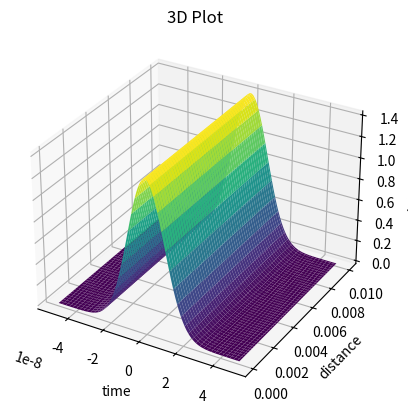
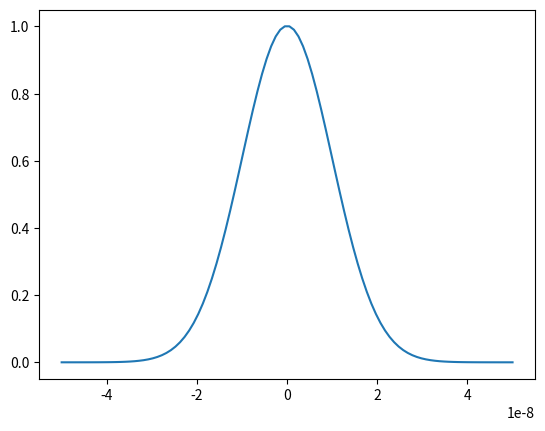

Here is the Python script that generated these plots, in order:
import numpy as np
import matplotlib.pyplot as plt
from scipy.constants import c
import seaborn as sb


class Pointeur:
    def __init__(self, time, function, delay):
        self.Time = np.array(time)
        self.Function = np.array(function)
        self.Delay = delay

# Define the PolarizationState structure
class PolarizationState:
    def __init__(self, horizontal, vertical):
        self.Horizontal = horizontal
        self.Vertical = vertical

def generate_pointer_state(t, pulse_width, wavelength, z):
    amplitude = 1 / np.sqrt(np.sqrt(2*np.pi)*pulse_width)
    w = 2 * np.pi * c / wavelength
    k = (2 * np.pi) / wavelength

    exponential_term = np.exp(-np.power((t - z/c) / (2*pulse_width), 2))
    real_part = amplitude * exponential_term * np.cos((k*z - w*t))
    imag_part = amplitude * exponential_term * np.sin((k*z - w*t))
    pointeur = real_part + 1j * imag_part

    return pointeur

def couple_initial_state(state, pointeur_function, degree_of_freedom):
    coupled_state = np.empty(len(degree_of_freedom), dtype=PolarizationState)
    
    for i in range(len(degree_of_freedom)):
        coupled_state[i] = PolarizationState(
            pointeur_function[i] * state.Horizontal,
            pointeur_function[i] * state.Vertical
        )
    
    return coupled_state

def mach_zedner_interference(coupled_polarisation_state, degree_of_freedom, delay, wavelength, delayed_part):
    partie_H = np.array([state.Horizontal for state in coupled_polarisation_state])
    partie_V = np.array([state.Vertical for state in coupled_polarisation_state])
    
    if delayed_part.lower() in ['h', '0']:
        H_delta = interaction_operator(partie_H, wavelength, delay)  # weakly interacted function
        for i in range(len(coupled_polarisation_state)):
            coupled_polarisation_state[i].Horizontal = H_delta[i]
    
    elif delayed_part.lower() in ['v', '1']:
        V_delta = interaction_operator(partie_V, wavelength, delay)  # weakly interacted function
        for i in range(len(coupled_polarisation_state)):
            coupled_polarisation_state[i].Vertical = V_delta[i]
    
    else:
        raise ValueError("Invalid value for delayed_part. Expected 'H', '0', 'V', '1' for horizontal or vertical polarization.")
    
    return coupled_polarisation_state

def interaction_operator(amplitude, wavelength, delay):
    w = 2*np.pi*c/wavelength
    delayed_amplitude = amplitude * np.exp(-1j*wavelength*delay)
    return delayed_amplitude

def apply_postselection(intermediate_state, postselected_angle, phi_x, phi_y, degree_of_freedom):
    u = np.cos(postselected_angle) * np.cos(phi_x) + 1j * np.cos(postselected_angle) * np.sin(phi_x)
    v = np.sin(postselected_angle) * np.cos(phi_y) + 1j * np.sin(postselected_angle) * np.sin(phi_y)

    polarisation = PolarizationState(u, v)
    
    #print("horizontal polarisation:", polarisation.Horizontal)
    #print("vertical polarisation:", polarisation.Vertical)
    #print("horizontal conj polarisation:", np.conj(polarisation.Horizontal))
    #print("vertical conj polarisation:", np.conj(polarisation.Vertical))
    
    postselected_state = np.empty(len(degree_of_freedom), dtype=PolarizationState)
    for i in range(len(degree_of_freedom)):
        postselected_state[i] = PolarizationState(intermediate_state[i].Horizontal * polarisation.Horizontal,
                                                 intermediate_state[i].Vertical * polarisation.Vertical)
    
    return postselected_state

def degree_of_coherence(postselected_state):
    g_1 = np.empty(len(postselected_state), dtype=complex)
    max_magnitude = 0.0

    # Calculate the complex product and find the maximum magnitude
    for i in range(len(postselected_state)):
        E_1 = postselected_state[i].Horizontal
        E_2 = postselected_state[i].Vertical

        mean_product = E_2 * np.conj(E_1)

        magnitude = np.abs(mean_product)
        if magnitude > max_magnitude:
            max_magnitude = magnitude

        g_1[i] = mean_product

    # Normalize the values in g_1
    g_1 /= max_magnitude

    return g_1

def intensity_HV_Profile(coupled_polarisation_state, degree_of_freedom):
    intensity_profile = np.zeros(len(degree_of_freedom))
    for i in range(len(degree_of_freedom)):
        intensity_H = np.abs(coupled_polarisation_state[i].Horizontal) ** 2
        intensity_V = np.abs(coupled_polarisation_state[i].Vertical) ** 2
        intensity_profile[i] = (1 / np.sqrt(2)) * (intensity_H + intensity_V)
    
    return intensity_profile

def main():
    preselected_angle = np.pi/3
    phi_x = 0
    phi_y = 0
    postselected_angle = np.pi/4
    wavelength = 640e-9  #laser pulsé
    largeur = 10e-9 #ns
    N = 100
    distances = np.linspace(0, 1e-2, N)  #de 0 a 10cm
    time = np.linspace(-5*largeur, 5*largeur, N)

    a = np.cos(preselected_angle) * np.cos(phi_x) + 1j * np.cos(preselected_angle) * np.sin(phi_x)
    b = np.sin(preselected_angle) * np.cos(phi_y) + 1j * np.sin(preselected_angle) * np.sin(phi_y)

    pointer = Pointeur(time=time, function=None, delay=None)
    pointer.Function = generate_pointer_state(time, largeur, wavelength=wavelength, z=0)
    polarisation = PolarizationState(a, b)

    I_d = np.empty((len(distances), len(distances)))
    #I = np.empty(len(time))
    for i in range(len(time)):
        for j in range(len(distances)):
            preselected_state = couple_initial_state(polarisation, pointer.Function, time)

            intermediate_state = mach_zedner_interference(preselected_state, time, distances[i]/c, wavelength, 'H')

            postselected_state = apply_postselection(intermediate_state, postselected_angle, 0, 0, time)

            I = intensity_HV_Profile(postselected_state, time)
            I_d[i][j] = I[j]

    X, Y = np.meshgrid(time, distances)
    # Create a 3D plot
    fig = plt.figure()
    ax = fig.add_subplot(111, projection='3d')

    # Plot the surface
    ax.plot_surface(X, Y, I_d, cmap='viridis')

    # Set labels and title
    ax.set_xlabel('time')
    ax.set_ylabel('distance')
    ax.set_zlabel('Intensity')
    ax.set_title('3D Plot')

    # Display the plot
    plt.show()

    preselected_state = couple_initial_state(polarisation, pointer.Function, time)

    intermediate_state = mach_zedner_interference(preselected_state, time, 0.003, wavelength, 'H')

    postselected_state = apply_postselection(intermediate_state, postselected_angle, 0, 0, time)

    I = intensity_HV_Profile(postselected_state, time)

    g_1 = degree_of_coherence(postselected_state)

    plt.figure()
    plt.plot(time, g_1)
    plt.show()

    I_max = np.max(I)
    I_min = np.min(I)

    v = (I_max - I_min)/(I_max + I_min)
    print('Visibility = ', v)

if __name__ == "__main__":
    main()